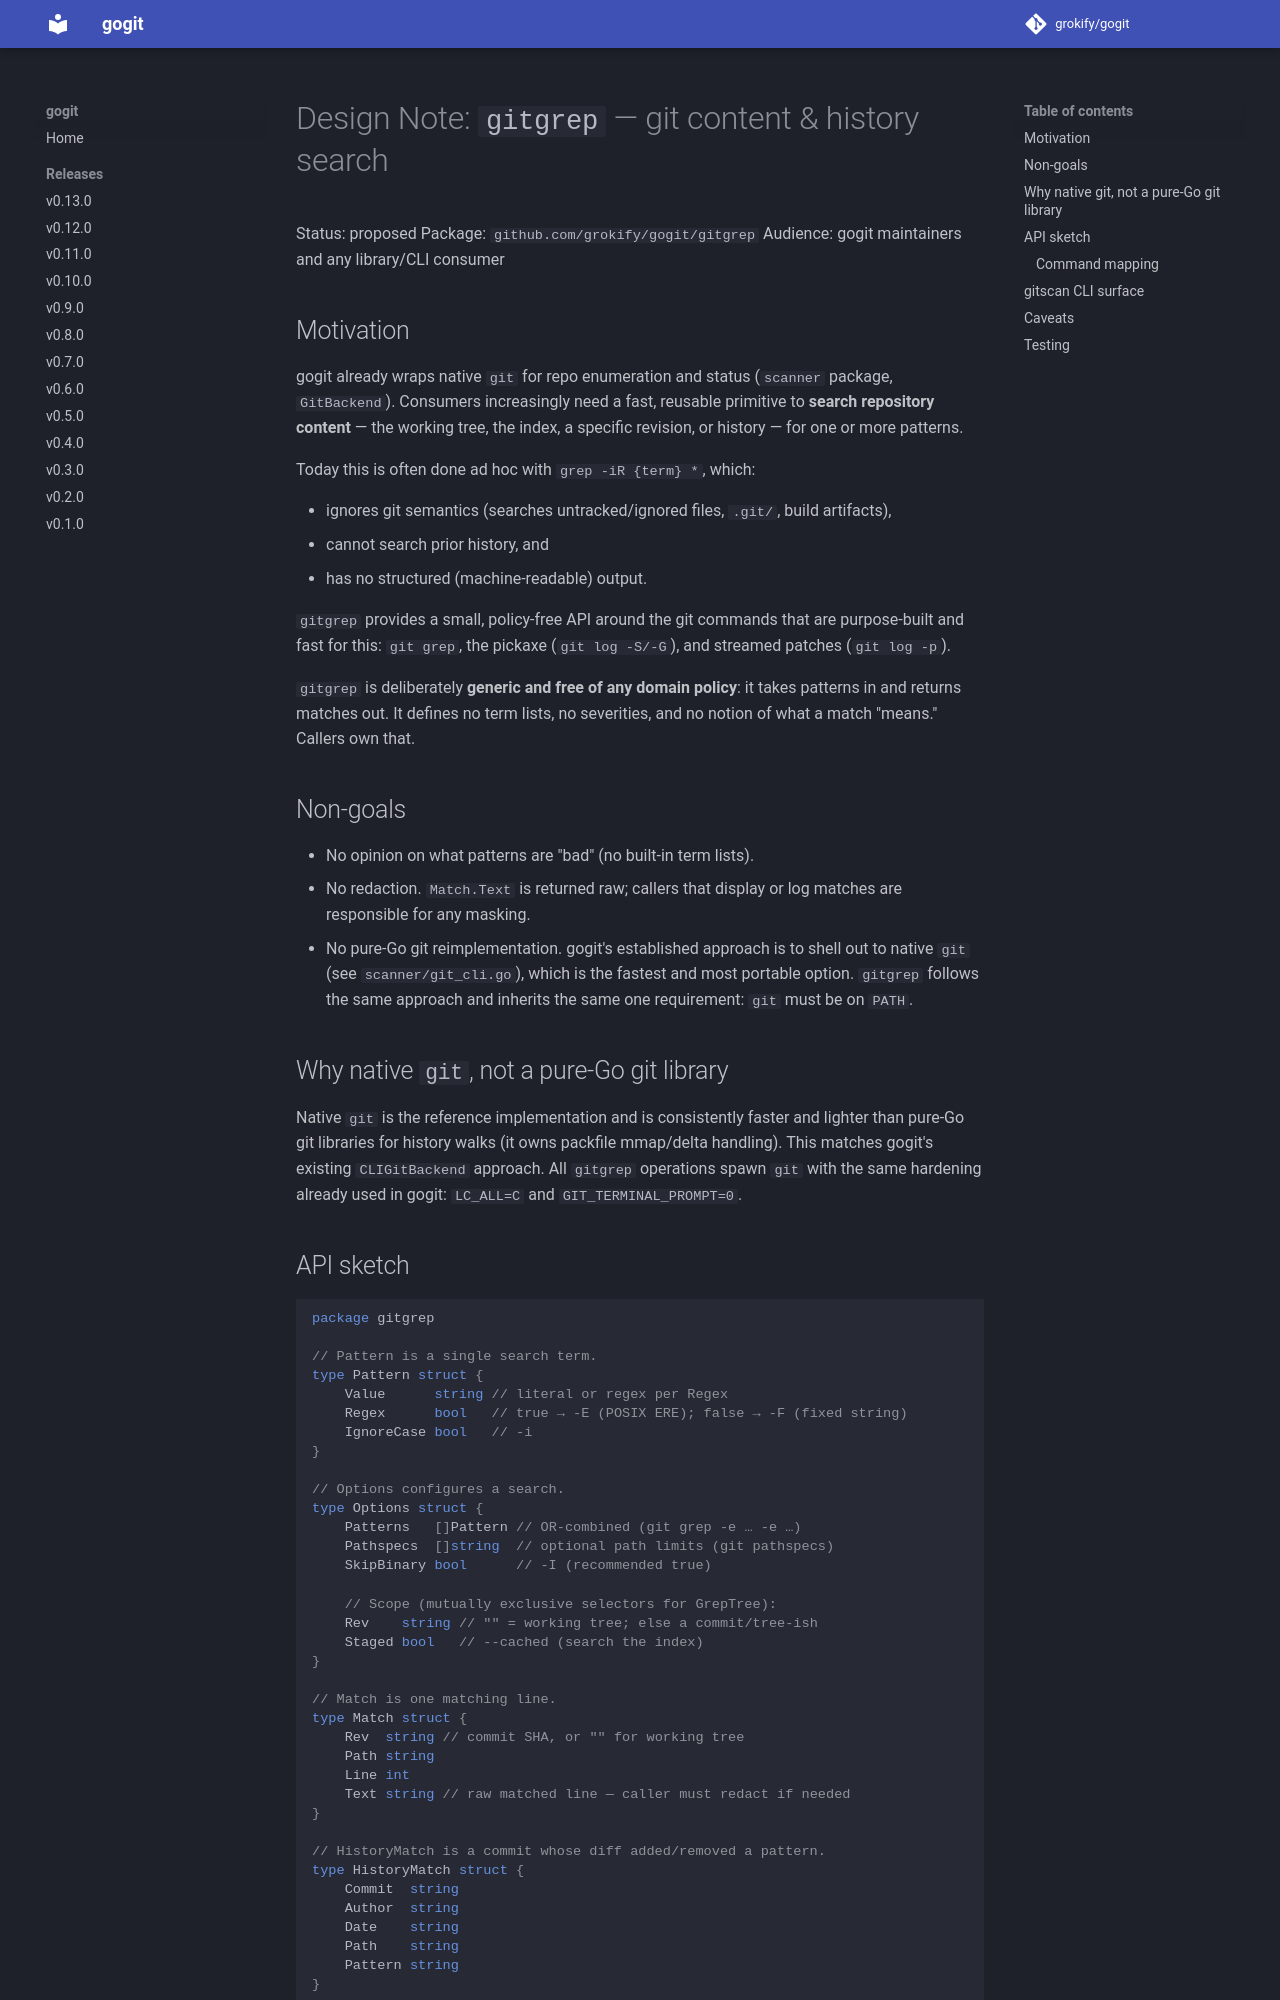

repository: grokify/gogit · page: gitgrep-design/index.html · generator: mkdocs

# Design Note: `gitgrep` — git content & history search

Status: proposed
Package: `github.com/grokify/gogit/gitgrep`
Audience: gogit maintainers and any library/CLI consumer

## Motivation

gogit already wraps native `git` for repo enumeration and status
(`scanner` package, `GitBackend`). Consumers increasingly need a fast,
reusable primitive to **search repository content** — the working tree,
the index, a specific revision, or history — for one or more patterns.

Today this is often done ad hoc with `grep -iR {term} *`, which:

- ignores git semantics (searches untracked/ignored files, `.git/`, build
  artifacts),
- cannot search prior history, and
- has no structured (machine-readable) output.

`gitgrep` provides a small, policy-free API around the git commands that
are purpose-built and fast for this: `git grep`, the pickaxe
(`git log -S/-G`), and streamed patches (`git log -p`).

`gitgrep` is deliberately **generic and free of any domain policy**: it
takes patterns in and returns matches out. It defines no term lists, no
severities, and no notion of what a match "means." Callers own that.

## Non-goals

- No opinion on what patterns are "bad" (no built-in term lists).
- No redaction. `Match.Text` is returned raw; callers that display or log
  matches are responsible for any masking.
- No pure-Go git reimplementation. gogit's established approach is to shell
  out to native `git` (see `scanner/git_cli.go`), which is the fastest and
  most portable option. `gitgrep` follows the same approach and inherits the
  same one requirement: `git` must be on `PATH`.

## Why native `git`, not a pure-Go git library

Native `git` is the reference implementation and is consistently faster and
lighter than pure-Go git libraries for history walks (it owns packfile
mmap/delta handling). This matches gogit's existing `CLIGitBackend`
approach. All `gitgrep` operations spawn `git` with the same hardening
already used in gogit: `LC_ALL=C` and `GIT_TERMINAL_PROMPT=0`.
